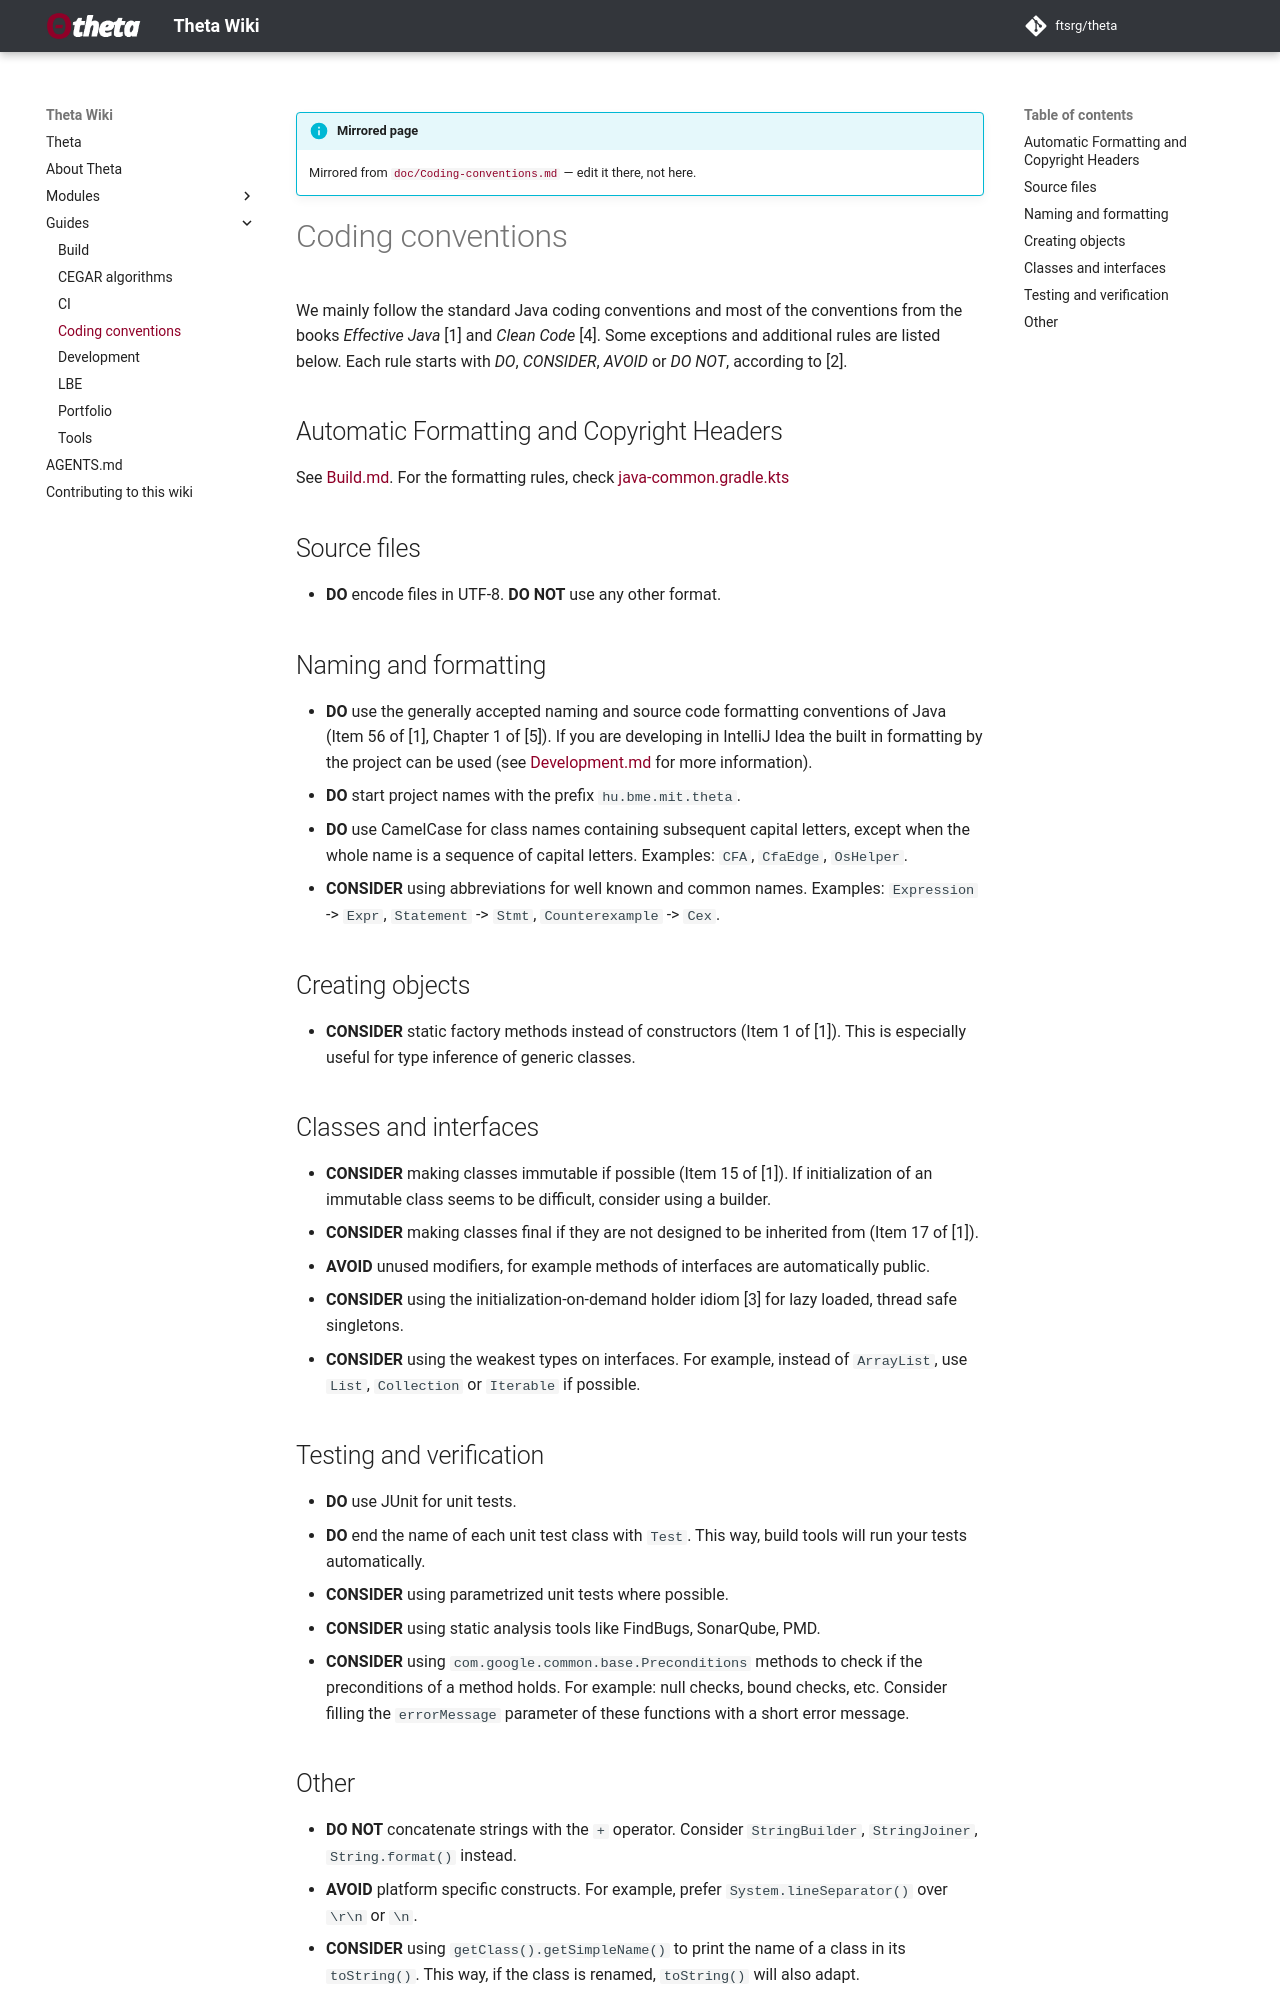

repository: ftsrg/theta · page: wiki/Guides/Coding-conventions/index.html · generator: mkdocs

# Coding conventions

We mainly follow the standard Java coding conventions and most of the conventions from the books _Effective Java_ [1] and _Clean Code_ [4]. Some exceptions and additional rules are listed below. Each rule starts with _DO_, _CONSIDER_, _AVOID_ or _DO NOT_, according to [2].

## Automatic Formatting and Copyright Headers

See [Build.md](Build.md). For the formatting rules, check [java-common.gradle.kts](https://github.com/ftsrg/theta/blob/master/buildSrc/src/main/kotlin/java-common.gradle.kts)

## Source files
* **DO** encode files in UTF-8. **DO NOT** use any other format.

## Naming and formatting

* **DO** use the generally accepted naming and source code formatting conventions of Java (Item 56 of [1], Chapter 1 of [5]). If you are developing in IntelliJ Idea the built in formatting by the project can be used (see [Development.md](Development.md) for more information).
* **DO** start project names with the prefix `hu.bme.mit.theta`.
* **DO** use CamelCase for class names containing subsequent capital letters, except when the whole name is a sequence of capital letters. Examples: `CFA`, `CfaEdge`, `OsHelper`.
* **CONSIDER** using abbreviations for well known and common names. Examples: `Expression` -> `Expr`, `Statement` -> `Stmt`, `Counterexample` -> `Cex`.

## Creating objects

* **CONSIDER** static factory methods instead of constructors (Item 1 of [1]). This is especially useful for type inference of generic classes.

## Classes and interfaces

* **CONSIDER** making classes immutable if possible (Item 15 of [1]). If initialization of an immutable class seems to be difficult, consider using a builder.
* **CONSIDER** making classes final if they are not designed to be inherited from (Item 17 of [1]).
* **AVOID** unused modifiers, for example methods of interfaces are automatically public.
* **CONSIDER** using the initialization-on-demand holder idiom [3] for lazy loaded, thread safe singletons.
* **CONSIDER** using the weakest types on interfaces. For example, instead of `ArrayList`, use `List`, `Collection` or `Iterable` if possible.

## Testing and verification

* **DO** use JUnit for unit tests.
* **DO** end the name of each unit test class with `Test`. This way, build tools will run your tests automatically.
* **CONSIDER** using parametrized unit tests where possible.
* **CONSIDER** using static analysis tools like FindBugs, SonarQube, PMD.
* **CONSIDER** using `com.google.common.base.Preconditions` methods to check if the preconditions of a method holds. For example: null checks, bound checks, etc. Consider filling the `errorMessage` parameter of these functions with a short error message.
